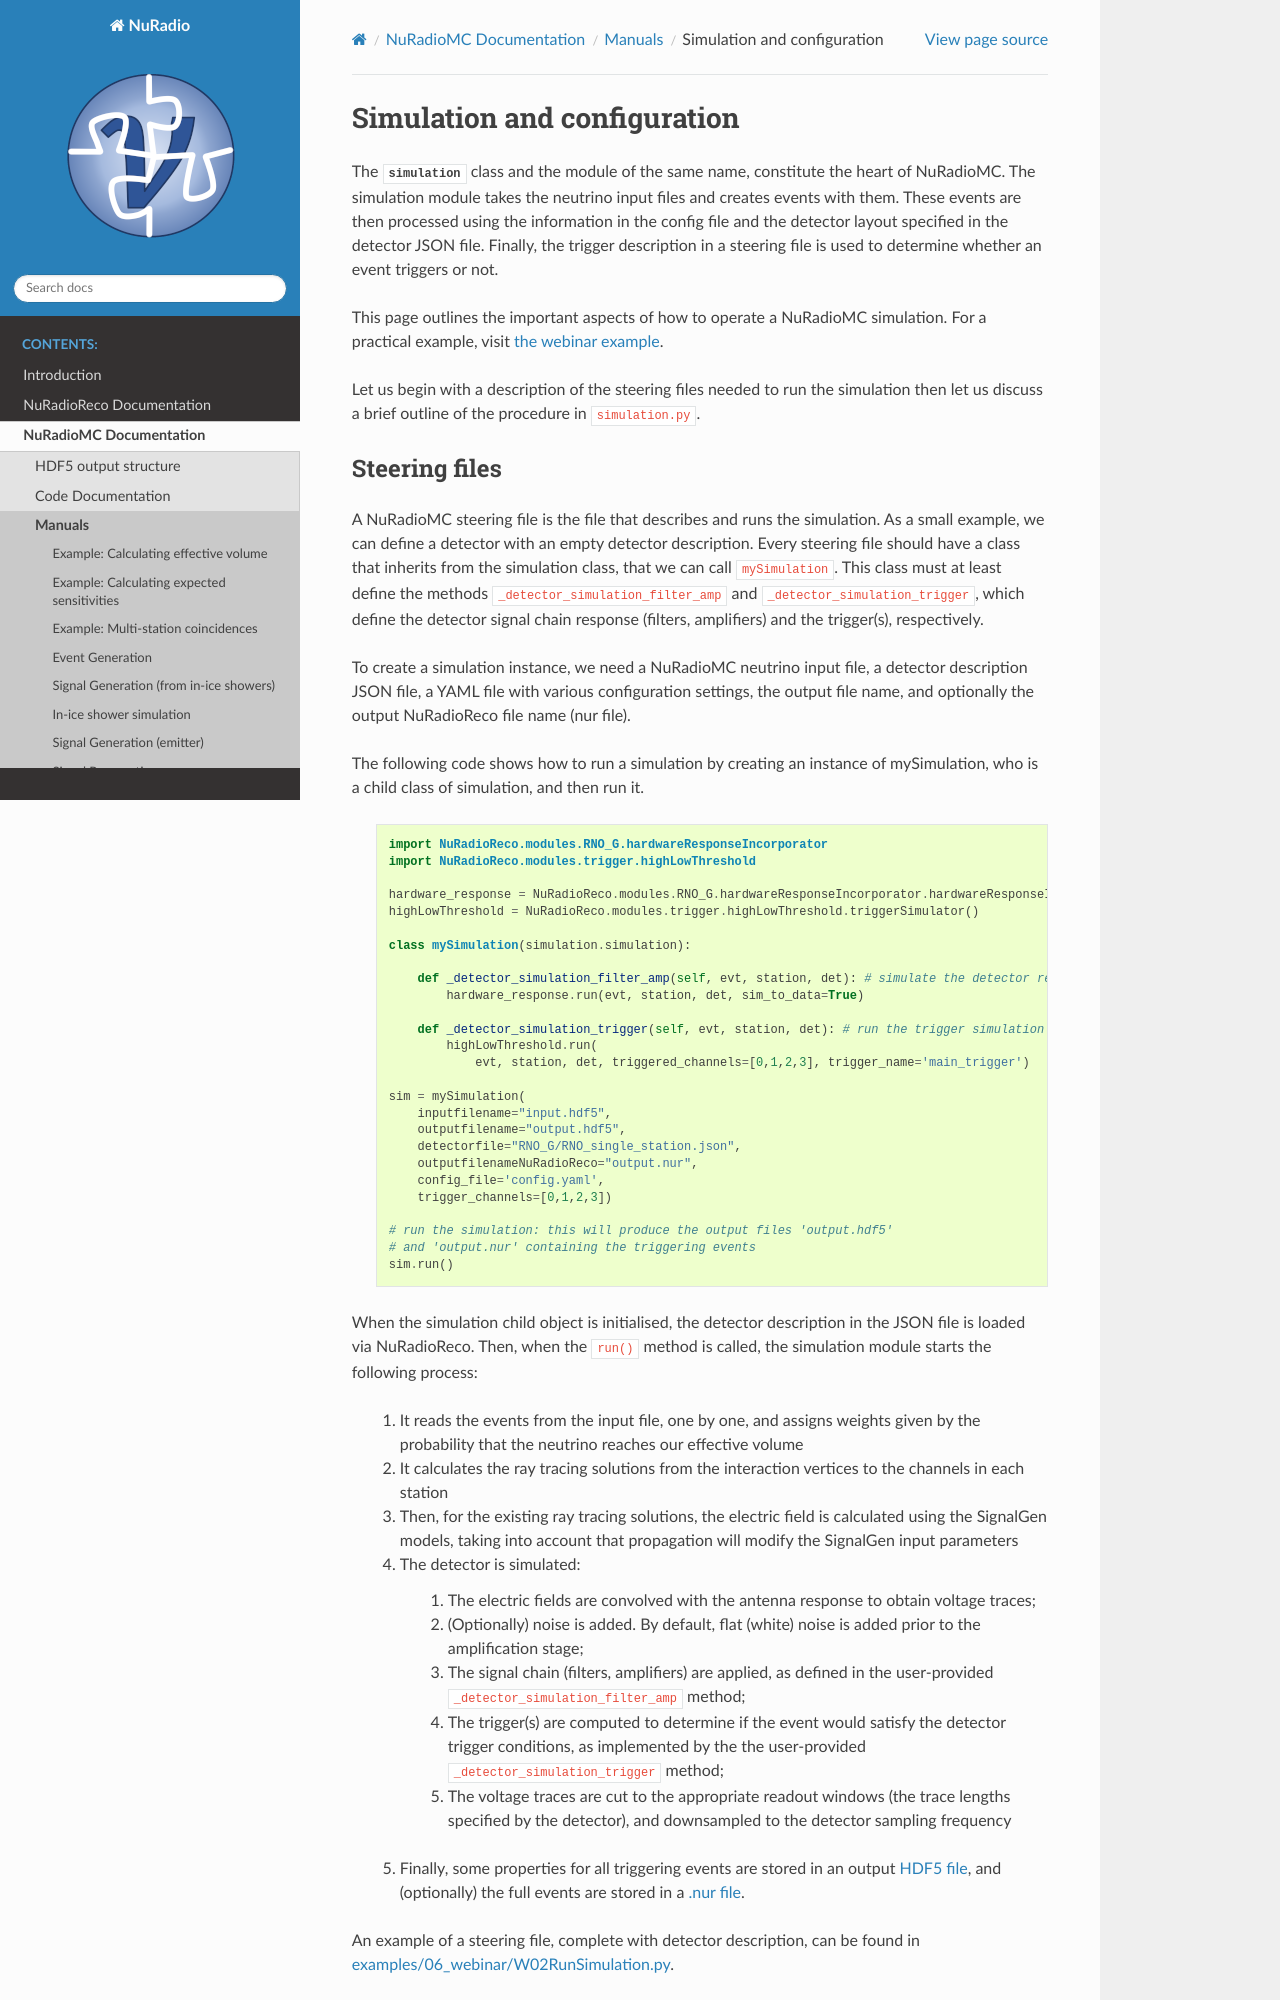

repository: nu-radio/NuRadioMC · page: NuRadioMC/pages/Manuals/simulation_configuration.html · generator: sphinx

Simulation and configuration
=============================

The :class:`simulation <NuRadioMC.simulation.simulation.simulation>` class and the module of the same name, constitute the heart of NuRadioMC.
The simulation module takes the neutrino input files and creates events with them.
These events are then processed using the information in the config file and the detector layout specified in the detector JSON file.
Finally, the trigger description in a steering file is used to determine whether an event triggers or not.

This page outlines the important aspects of how to operate a NuRadioMC simulation. For a practical example, visit `the webinar example <https://github.com/nu-radio/NuRadioMC/tree/master/NuRadioMC/examples/06_webinar>`__.

Let us begin with a description of the steering files needed to run the simulation then let us discuss a brief outline of the procedure in ``simulation.py``. 

Steering files
---------------
A NuRadioMC steering file is the file that describes and runs the simulation. As a small example, we can define a detector with an empty detector description.
Every steering file should have a class that inherits from the simulation class, that we can call ``mySimulation``.
This class must at least define the methods ``_detector_simulation_filter_amp`` and ``_detector_simulation_trigger``, which
define the detector signal chain response (filters, amplifiers) and the trigger(s), respectively.

To create a simulation instance, we need a NuRadioMC neutrino input file, a detector description JSON file, a YAML file with various configuration settings, the output file name, and optionally the output NuRadioReco file name (nur file).

The following code shows how to run a simulation by creating an instance of mySimulation, who is a child class of simulation, and then run it.

    .. code-block:: Python

        import NuRadioReco.modules.RNO_G.hardwareResponseIncorporator
        import NuRadioReco.modules.trigger.highLowThreshold

        hardware_response = NuRadioReco.modules.RNO_G.hardwareResponseIncorporator.hardwareResponseIncorporator()
        highLowThreshold = NuRadioReco.modules.trigger.highLowThreshold.triggerSimulator()

        class mySimulation(simulation.simulation):

            def _detector_simulation_filter_amp(self, evt, station, det): # simulate the detector response
                hardware_response.run(evt, station, det, sim_to_data=True)

            def _detector_simulation_trigger(self, evt, station, det): # run the trigger simulation
                highLowThreshold.run(
                    evt, station, det, triggered_channels=[0,1,2,3], trigger_name='main_trigger')

        sim = mySimulation(
            inputfilename="input.hdf5",
            outputfilename="output.hdf5",
            detectorfile="RNO_G/RNO_single_station.json",
            outputfilenameNuRadioReco="output.nur",
            config_file='config.yaml',
            trigger_channels=[0,1,2,3])

        # run the simulation: this will produce the output files 'output.hdf5'
        # and 'output.nur' containing the triggering events
        sim.run()


When the simulation child object is initialised, the detector description in the JSON file is loaded via NuRadioReco. Then, when the ``run()`` method is called, the simulation module starts the following process:

    #. It reads the events from the input file, one by one, and assigns weights given by the probability that the neutrino reaches our effective volume
    #. It calculates the ray tracing solutions from the interaction vertices to the channels in each station
    #. Then, for the existing ray tracing solutions, the electric field is calculated using the SignalGen models, taking into account that propagation will modify the SignalGen input parameters
    #. The detector is simulated:

        #. The electric fields are convolved with the antenna response to obtain voltage traces;
        #. (Optionally) noise is added. By default, flat (white) noise is added prior to the amplification stage;
        #. The signal chain (filters, amplifiers) are applied,
           as defined in the user-provided ``_detector_simulation_filter_amp`` method;
        #. The trigger(s) are computed to determine if the event would satisfy the detector trigger conditions,
           as implemented by the the user-provided ``_detector_simulation_trigger`` method;
        #. The voltage traces are cut to the appropriate readout windows (the trace lengths specified by the detector),
           and downsampled to the detector sampling frequency

    #. Finally, some properties for all triggering events are stored in an output :doc:`HDF5 file </NuRadioMC/pages/HDF5_structure>`,
       and (optionally) the full events are stored in a :doc:`.nur file </NuRadioReco/pages/event_structure>`.


An example of a steering file, complete with detector description, can be found in `examples/06_webinar/W02RunSimulation.py <https://github.com/nu-radio/NuRadioMC/blob/master/NuRadioMC/examples/06_webinar/W02RunSimulation.py>`__.
